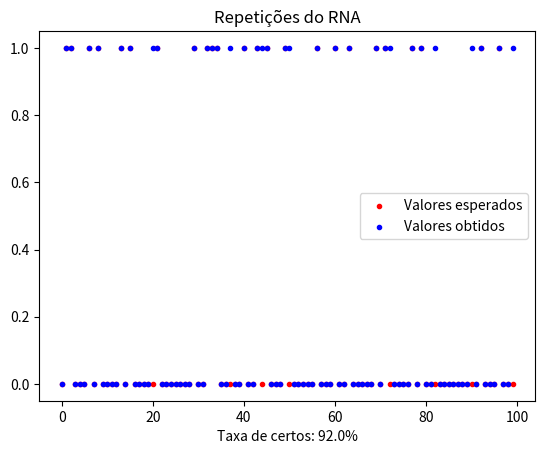

Write Python code to recreate this figure.
#   Para a porta NOR
import random
import numpy as np
import matplotlib.pyplot as plt


#   NOR
#   1 - entradas 0 e 0 - saída 1
#   2 - entradas 0 e 1 - saída 0
#   3 - entradas 1 e 0 - saída 0
#   4 - entradas 1 e 1 - saída 0


def rna(entrada1, entrada2):
    global y
    bias = -1
    w0 = round(random.uniform(-1.0, 1.0), 1)
    w1 = round(random.uniform(-1.0, 1.0), 1)
    w2 = round(random.uniform(-1.0, 1.0), 1)
    n_epochs = 100
    n = 0.1
    i = 0
    aux = []

    while i < n_epochs:
        net = ft([bias, entrada1, entrada2], [w0, w1, w2])
        aux.append(net)

        if net > 0:
            y = 1
        else:
            y = 0
        print("época " + str(i + 1) + " = " + str(net) + " y = " + str(y))

        if ver(entrada1, entrada2, y) == 0:
            w0 = w0 + n * (vc(entrada1, entrada2) - y) * bias
            w1 = w1 + n * (vc(entrada1, entrada2) - y) * entrada1
            w1 = w1 + n * (vc(entrada1, entrada2) - y) * entrada2
        if i > 2:
            if aux[i] == aux[i - 2]:
                i = n_epochs
        i += 1

    print('y = ' + str(y))
    return y, vc(entrada1, entrada2)


#   Função retorna o valor do produto escalar entre as entradas e os pesos.
def ft(a, b):
    #   a = [bias, entrada1, entrada2]
    #   b = [w0, w1, w2]
    return np.dot(a, b)


#   Função retorna se o valor de entrada é verdadeiro ou não.
def ver(entrada1, entrada2, y_re):
    if entrada1 == 0 and entrada2 == 0:
        if y_re == 1:
            return 1
    if entrada1 == 0 and entrada2 == 1:
        if y_re == 0:
            return 1
    if entrada1 == 1 and entrada2 == 0:
        if y_re == 0:
            return 1
    if entrada1 == 1 and entrada2 == 1:
        if y_re == 0:
            return 1
    else:
        return 0


#   Função retorna o valor esperado para a porta lógica.
def vc(entrada1, entrada2):
    if entrada1 == 1 or entrada2 == 1:
        return 0
    else:
        return 1


y_obtido = []
y_esperado = []
n_y_cer = 0
n_y_err = 0
repeat = 100
for i in range(0, repeat):
    x1 = random.randint(0, 1)
    x2 = random.randint(0, 1)
    y_ob, y_es = rna(x1, x2)
    y_obtido.append(y_ob)
    y_esperado.append(y_es)
    if y_ob == y_es:
        n_y_cer += 1
    else:
        n_y_err += 1


space = np.arange(0, repeat, 1)
plt.scatter(space, y_esperado, label='Valores esperados', color='r', marker='.')
plt.scatter(space, y_obtido, label='Valores obtidos', color='b', marker='.')
plt.title('Repetições do RNA')
plt.xlabel("Taxa de certos: " + str((n_y_cer / repeat) * 100) + '%')
plt.legend()
plt.show()
